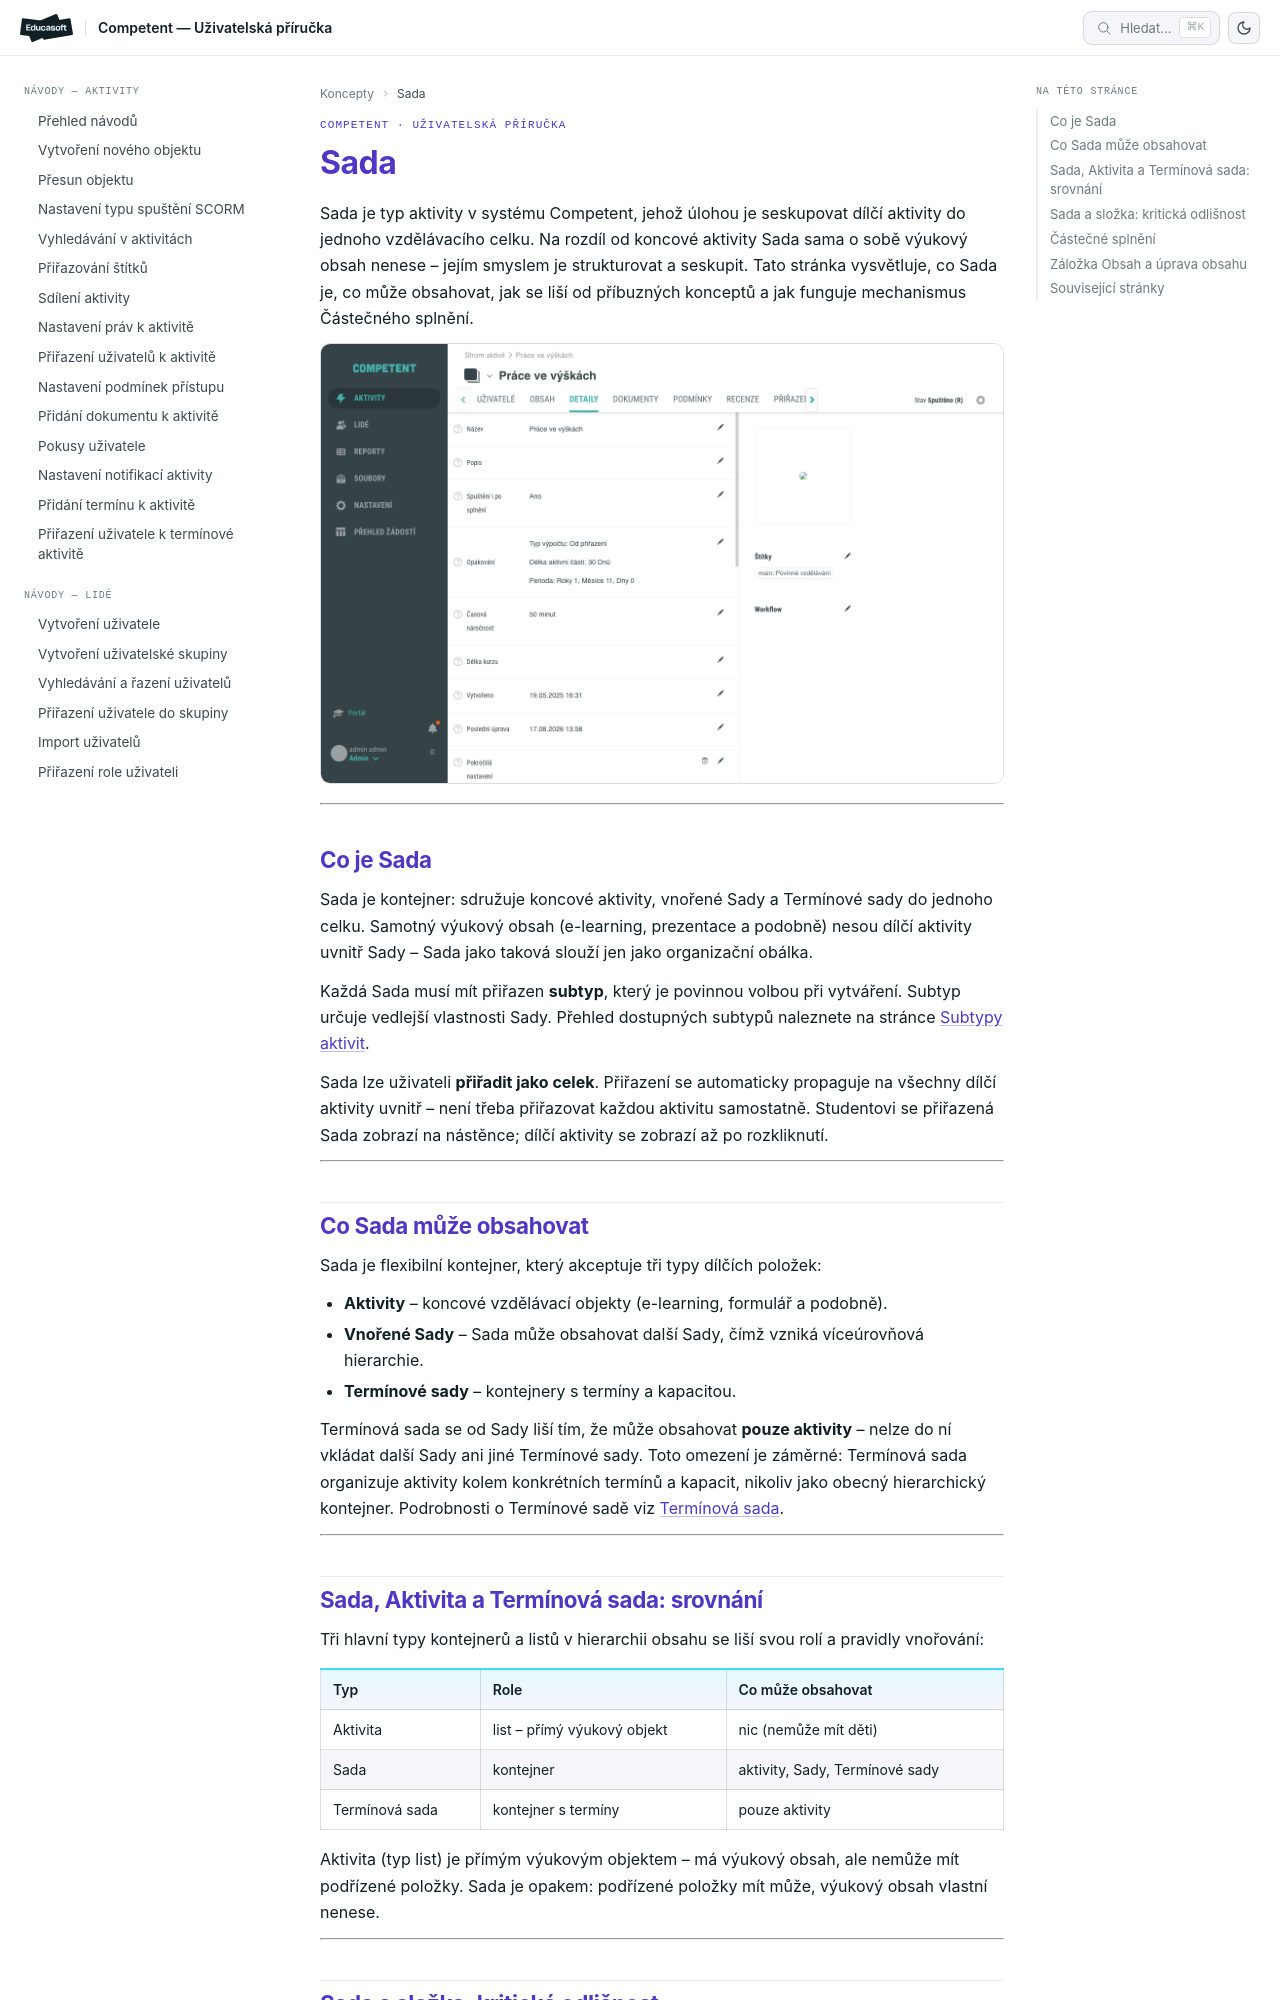

repository: EducasoftSolutions/competent-documentation · page: pro-administratory/concepts/sada/index.html · generator: mkdocs

# Sada: struktura, hierarchie a splnění

Sada je typ aktivity v systému Competent, jehož úlohou je seskupovat dílčí
aktivity do jednoho vzdělávacího celku. Na rozdíl od koncové aktivity Sada sama
o sobě výukový obsah nenese – jejím smyslem je strukturovat a seskupit. Tato
stránka vysvětluje, co Sada je, co může obsahovat, jak se liší od příbuzných
konceptů a jak funguje mechanismus Částečného splnění.

![Detail sady s taby pro správu obsahu a přiřazení](../reference/_media/detail-sady/01-detail-prehled.png)

---

## Co je Sada

Sada je kontejner: sdružuje koncové aktivity, vnořené Sady a Termínové sady do
jednoho celku. Samotný výukový obsah (e-learning, prezentace a podobně) nesou
dílčí aktivity uvnitř Sady – Sada jako taková slouží jen jako organizační obálka.

Každá Sada musí mít přiřazen **subtyp**, který je povinnou volbou při vytváření.
Subtyp určuje vedlejší vlastnosti Sady. Přehled dostupných subtypů naleznete na
stránce [Subtypy aktivit](subtypy-aktivit.md).

Sada lze uživateli **přiřadit jako celek**. Přiřazení se automaticky propaguje
na všechny dílčí aktivity uvnitř – není třeba přiřazovat každou aktivitu
samostatně. Studentovi se přiřazená Sada zobrazí na nástěnce; dílčí aktivity
se zobrazí až po rozkliknutí.

---

## Co Sada může obsahovat

Sada je flexibilní kontejner, který akceptuje tři typy dílčích položek:

- **Aktivity** – koncové vzdělávací objekty (e-learning, formulář a podobně).
- **Vnořené Sady** – Sada může obsahovat další Sady, čímž vzniká víceúrovňová
  hierarchie.
- **Termínové sady** – kontejnery s termíny a kapacitou.

Termínová sada se od Sady liší tím, že může obsahovat **pouze aktivity** –
nelze do ní vkládat další Sady ani jiné Termínové sady. Toto omezení je
záměrné: Termínová sada organizuje aktivity kolem konkrétních termínů a kapacit,
nikoliv jako obecný hierarchický kontejner. Podrobnosti o Termínové sadě viz
[Termínová sada](terminova-sada.md).

---

## Sada, Aktivita a Termínová sada: srovnání

Tři hlavní typy kontejnerů a listů v hierarchii obsahu se liší svou rolí
a pravidly vnořování:

| Typ | Role | Co může obsahovat |
|-----|------|-------------------|
| Aktivita | list – přímý výukový objekt | nic (nemůže mít děti) |
| Sada | kontejner | aktivity, Sady, Termínové sady |
| Termínová sada | kontejner s termíny | pouze aktivity |

Aktivita (typ list) je přímým výukovým objektem – má výukový obsah, ale nemůže
mít podřízené položky. Sada je opakem: podřízené položky mít může, výukový
obsah vlastní nenese.

---
